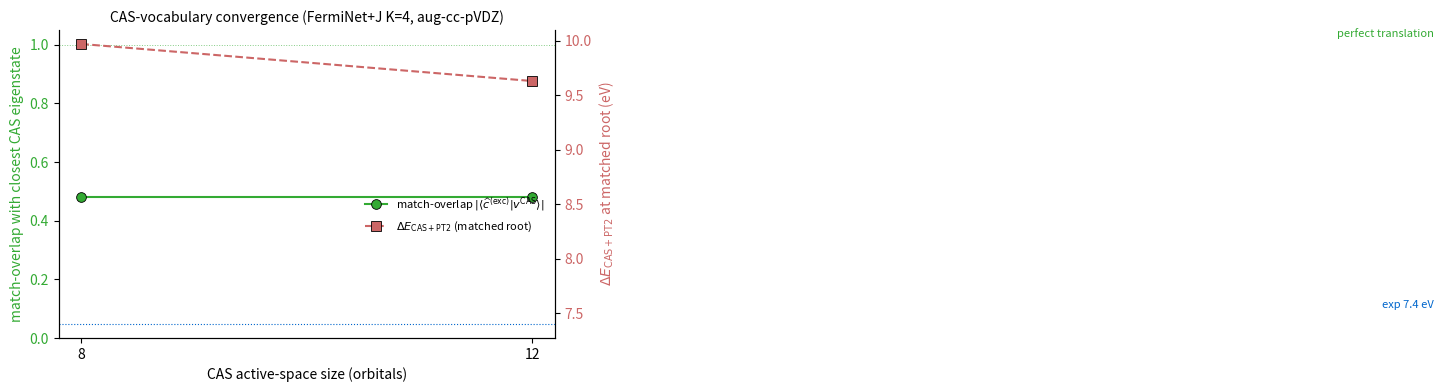

Write the Python code that produced this figure. (Note: this script raises an exception after producing the figure.)
"""CAS-vocabulary convergence diagram (placeholder + completed points).

X-axis: CAS active-space size (8, 12, 16, 20)
Y-axis (left): match-overlap of the recovered c^(exc) with the closest CAS eigvec
Y-axis (right): |E_PT2^exc| in m E_h
"""
import matplotlib.pyplot as plt
import numpy as np

# From tab:cas_size_convergence (CAS 16/20 TBD until SLURM 5275/5276 finish; placeholder)
cas_sizes = np.array([8, 12, 16, 20])
match_overlap = np.array([0.48, 0.48, np.nan, np.nan])  # known points
pt2_mE         = np.array([235,  201,  np.nan, np.nan])
dE_CASPT2_eV   = np.array([9.97, 9.63, np.nan, np.nan])

fig, ax = plt.subplots(figsize=(6.4, 4.0))

color_m = "#3a3"
color_e = "#c66"
ax.plot(cas_sizes, match_overlap, "o-", color=color_m, markersize=7,
        markerfacecolor=color_m, markeredgecolor="black",
        markeredgewidth=0.6, label=r"match-overlap $|\langle\widehat{c}^{(\mathrm{exc})}|v^{\mathrm{CAS}}\rangle|$")
ax.set_xlabel("CAS active-space size (orbitals)", fontsize=10)
ax.set_ylabel(r"match-overlap with closest CAS eigenstate", fontsize=10, color=color_m)
ax.tick_params(axis="y", labelcolor=color_m)
ax.set_xticks(cas_sizes)
ax.set_ylim(0, 1.05)
ax.axhline(1.0, color=color_m, linestyle=":", linewidth=0.7, alpha=0.6)
ax.text(20, 1.02, "perfect translation", color=color_m, fontsize=8, ha="right", va="bottom")

ax2 = ax.twinx()
ax2.plot(cas_sizes, dE_CASPT2_eV, "s--", color=color_e, markersize=7,
         markerfacecolor=color_e, markeredgecolor="black",
         markeredgewidth=0.6, label=r"$\Delta E_{\mathrm{CAS+PT2}}$ (matched root)")
ax2.set_ylabel(r"$\Delta E_{\mathrm{CAS+PT2}}$ at matched root (eV)", fontsize=10, color=color_e)
ax2.tick_params(axis="y", labelcolor=color_e)
ax2.axhline(7.4, color="#06c", linestyle=":", linewidth=0.8)
ax2.text(20, 7.55, "exp 7.4 eV", color="#06c", fontsize=8, ha="right")

# TBD markers
for cas, y_overlap in zip(cas_sizes, match_overlap):
    if np.isnan(y_overlap):
        ax.annotate("TBD", (cas, 0.65), ha="center", fontsize=9, color="#888", style="italic")

ax.spines["top"].set_visible(False)
ax2.spines["top"].set_visible(False)

# Combined legend
lines1, labels1 = ax.get_legend_handles_labels()
lines2, labels2 = ax2.get_legend_handles_labels()
ax.legend(lines1 + lines2, labels1 + labels2, fontsize=8, frameon=False,
          loc="center right", bbox_to_anchor=(1.0, 0.4))

ax.set_title("CAS-vocabulary convergence (FermiNet+J K=4, aug-cc-pVDZ)", fontsize=10)
plt.tight_layout()
plt.savefig("papers/cs_recovery/figs/cas_vocab_convergence.pdf", bbox_inches="tight")
print("wrote papers/cs_recovery/figs/cas_vocab_convergence.pdf")
